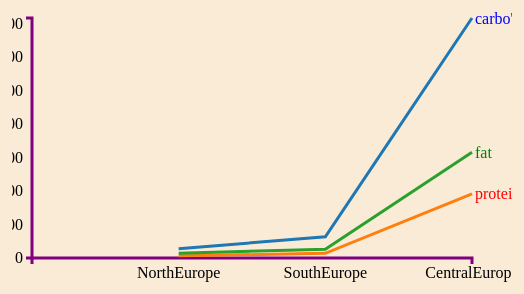
D3 v3 page, settled after 360 driven frames (6 s of simulated time); the page loaded 1 data file(s).


// ── Multiline_Graph.js
var margin = {top: 30, right: 40, bottom: 30, left: 20},
   width = 500 - margin.left - margin.right,
   height = 300 - margin.top - margin.bottom;

 var x=d3.scale.ordinal().rangePoints([0,width]),
y = d3.scale.linear().range([height, 0]);

var xAxis = d3.svg.axis().scale(x)
   .orient("bottom");

var yAxis = d3.svg.axis().scale(y)
   .orient("left");

var color=d3.scale.category10();
var valueline = d3.svg.line()
   .x(function(d) { return x(d.country); })
   .y(function(d) { return y(d.vitamin); });

var svg = d3.select("body")
   .append("svg")
       .attr("width", width + margin.left + margin.right)
       .attr("height", height + margin.top + margin.bottom)
   .append("g")
       .attr("transform", "translate(" + margin.left + "," + margin.top + ")");
       $.ajaxSetup({
         cache:false
       });

// Get the data
d3.json("graph3.json", function(error, data) {
 var xDomain=[];
 xDomain.push("");
   data.forEach(function(d) {
       d.country=d.country;
       xDomain.push(d.country);
       d.carbohydrates = parseInt(d.carbohydrates);
       d.proteins = parseInt(d.proteins);
       d.fat =parseInt(d.fat);
   });

   color.domain(d3.keys(data[0]).filter(function(key){return key !== "country";}));
    var interData = color.domain().map(function (name) {

         return {
           name :name,
           values:data.map(function(d){
             return {country:d.country,vitamin:+d[name]};
           })
         };
      });
   // Scale the range of the data
   x.domain(xDomain);
   y.domain([0, d3.max(interData, function(d) { return d3.max(d.values,function(v){return v.vitamin;}); })]);





   svg.append("g")         // Add the X Axis
       .attr("class", "x axis")
       .attr("transform", "translate(0," + height + ")")
       .call(xAxis);

   svg.append("g")         // Add the Y Axis
       .attr("class", "y axis")
       .call(yAxis);

       var result = svg.selectAll(".lines")
       .data(interData).enter()
       .append("g")
       .attr("class","lines");

       result.append("path")      // Add the valueline path.
           .attr("class", "line")
           .attr("d", function(d){return valueline(d.values);})
           .style("stroke",function(d){return color(d.name)});


   svg.append("text")
     		.attr("transform", "translate(" + (width+3) + "," + y(data[data.length-1].carbohydrates) + ")")
     		.attr("dy", ".35em")
     		.attr("text-anchor", "start")
     		.style("fill", "blue")
     		.text("carbo's");
  svg.append("text")
             .attr("transform", "translate(" + (width+3) + "," + y(data[data.length-1].proteins) + ")")
             .attr("dy", ".35em")
             .attr("text-anchor", "start")
             .style("fill", "red")
             .text("proteins");
   svg.append("text")
                  .attr("transform", "translate(" + (width+3) + "," + y(data[data.length-1].fat) + ")")
                  .attr("dy", ".35em")
                  .attr("text-anchor", "start")
                  .style("fill", "green")
                  .text("fat");






});


### data: graph3.json
[
 {
  "country": "NorthEurope",
  "carbohydrates": 27440,
  "proteins": 6443,
  "fat": 14159
 },
 {
  "country": "SouthEurope",
  "carbohydrates": 63401,
  "proteins": 13931,
  "fat": 26271
 },
 {
  "country": "CentralEurope",
  "carbohydrates": 716273,
  "proteins": 191339,
  "fat": 315364
 }
]